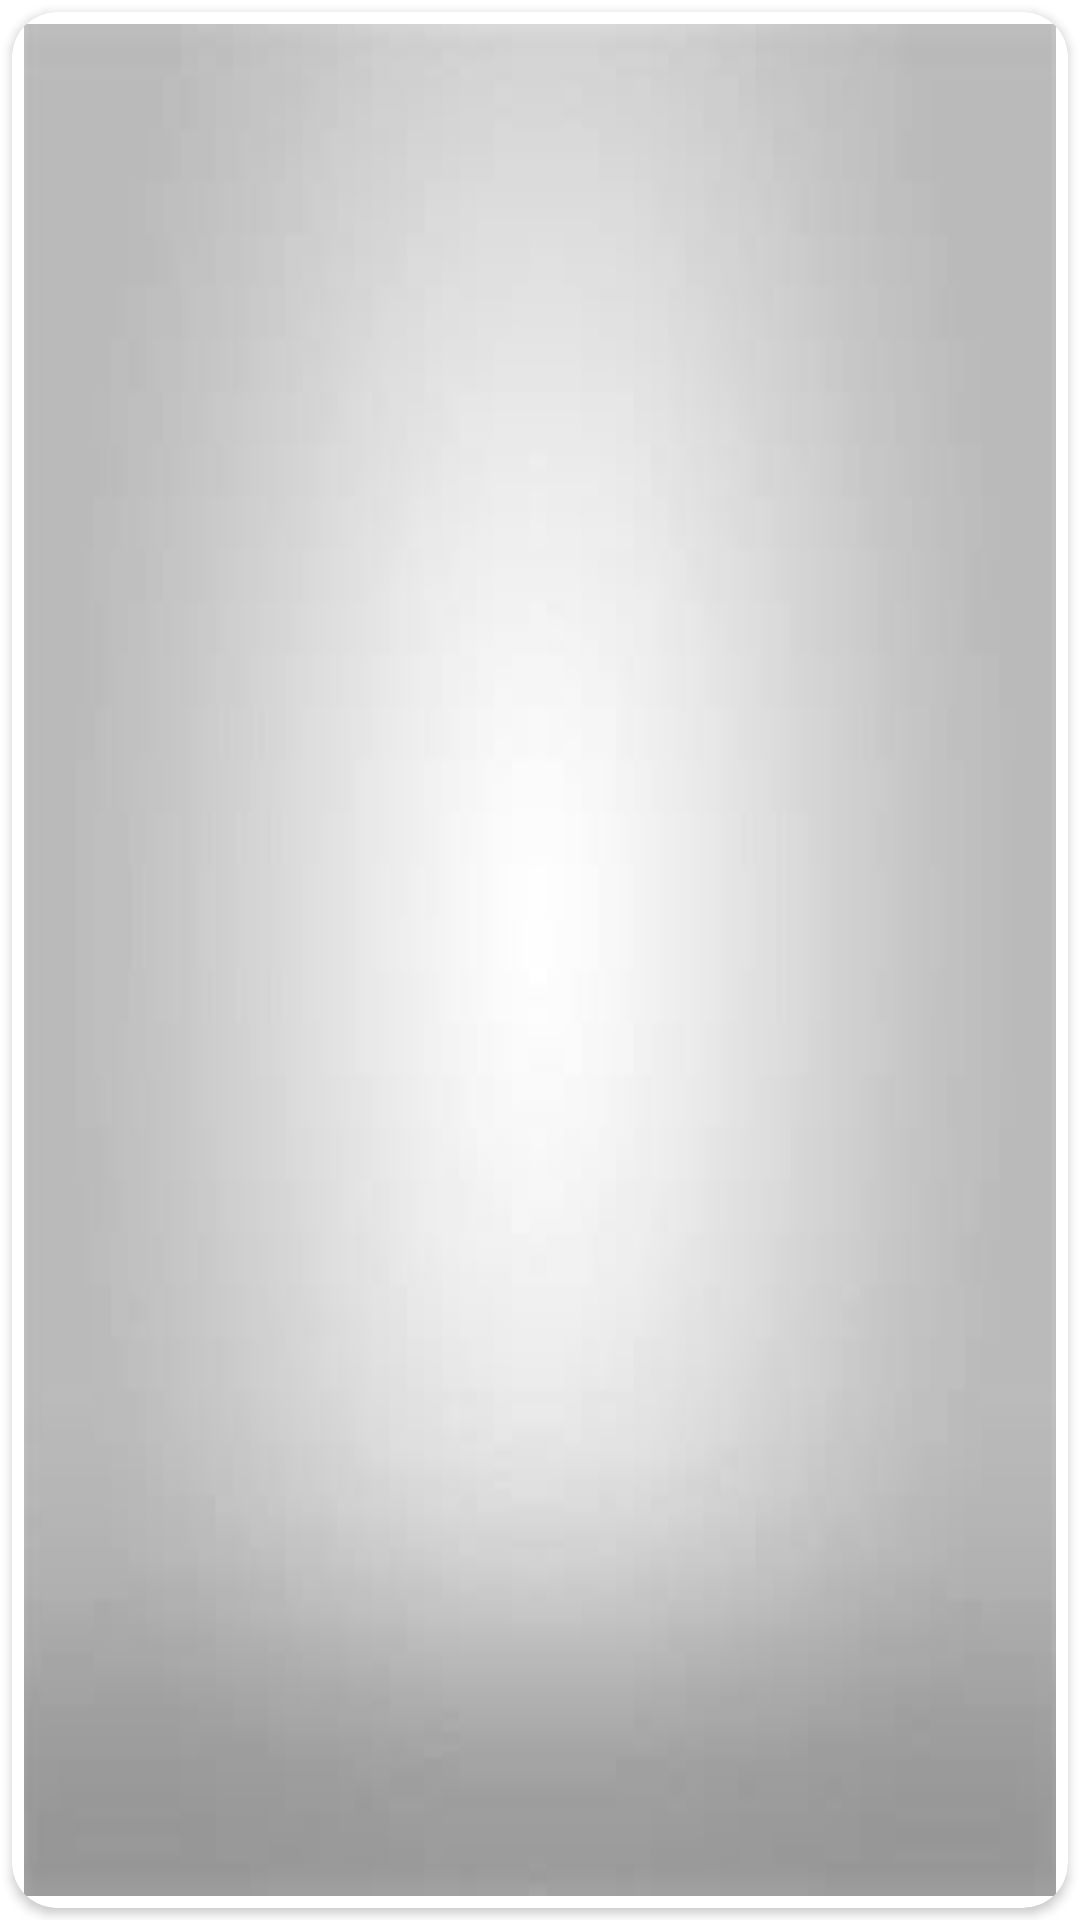

Here is an Android app screen rendered from its layout file. Give the layout XML and the strings, colors and styles it references.
<!-- AndroidManifest.xml: application theme Theme.WallBar -->
<!-- res/layout/topcollections.xml -->
<?xml version="1.0" encoding="utf-8"?>
<LinearLayout xmlns:android="http://schemas.android.com/apk/res/android"
    xmlns:app="http://schemas.android.com/apk/res-auto"
    android:layout_width="185dp"
    android:layout_height="285dp"
    >

    <androidx.cardview.widget.CardView
        android:id="@+id/cardview_wpimage"
        android:layout_width="match_parent"
        android:layout_height="match_parent"
        android:layout_margin="4dp"
        android:layout_marginBottom="4dp"
        app:cardCornerRadius="15dp">

        <ImageView
            android:id="@+id/wpimage"
            android:layout_width="match_parent"
            android:layout_height="match_parent"
            android:layout_margin="4dp"
            android:layout_marginRight="4dp"
            android:background="@drawable/shimmer"
            android:scaleType="centerCrop"
            />

    </androidx.cardview.widget.CardView>

</LinearLayout>
<!-- resources referenced by this layout -->
<resources>
  <!-- drawable shimmer: jpg bitmap (drawable-v24, 4646 bytes) -->
  <style name="Theme.WallBar" parent="Theme.MaterialComponents.DayNight.NoActionBar">
          
          <item name="colorPrimary">@color/purple_500</item>
          <item name="colorPrimaryVariant">@color/purple_700</item>
          <item name="colorOnPrimary">@color/white</item>
          
          <item name="colorSecondary">@color/teal_200</item>
          <item name="colorSecondaryVariant">@color/teal_700</item>
          <item name="colorOnSecondary">@color/black</item>
          
          <item name="android:statusBarColor" tools:targetApi="l">@color/whitelight</item>
          
      </style>
  <color name="purple_500">#FF6200EE</color>
  <color name="purple_700">#FF3700B3</color>
  <color name="white">#FFFFFFFF</color>
  <color name="teal_200">#FF03DAC5</color>
  <color name="teal_700">#FF018786</color>
  <color name="black">#FF000000</color>
  <color name="whitelight">#C0C0C0</color>
</resources>
